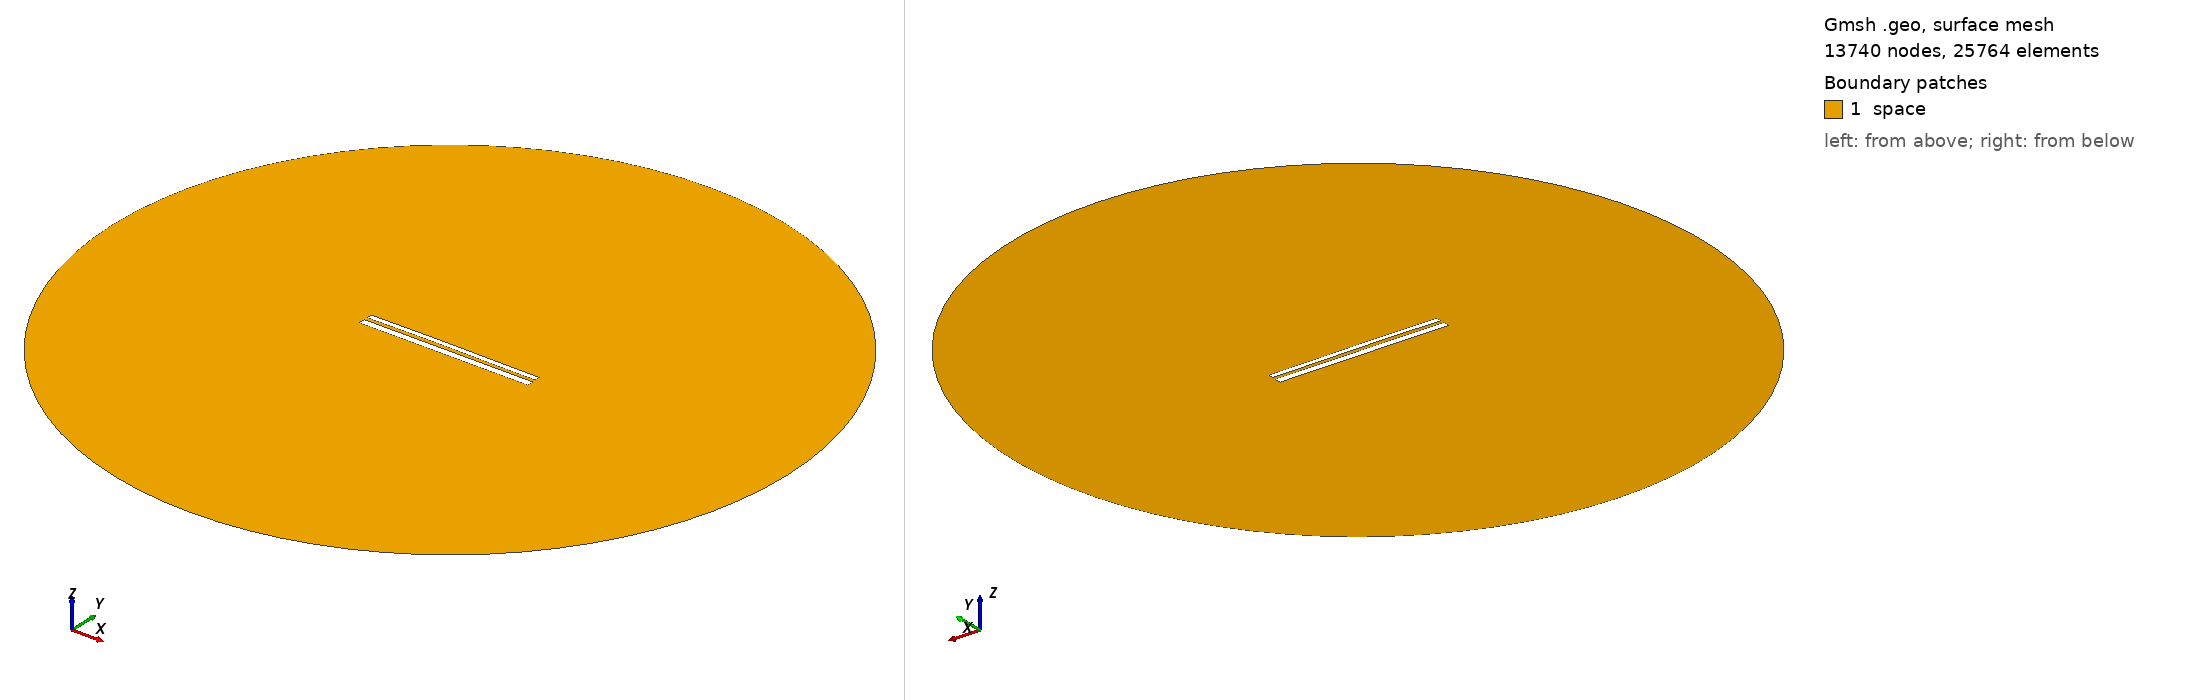

Gmsh geometry script, surface-meshed: 13740 nodes, 25764 surface elements. Boundary patches (legend numbers): 1 space. Left view from above one corner, right view from below the opposite corner. Legend entries are the model's physical surfaces. The drawing asked Gmsh for element sizes between 1% and 20% of the model's largest extent; the script's own settings can give other sizes.

=== 10368.geo (drawn) ===
//---------------------------------------
// Geometry kernel
//---------------------------------------

SetFactory("OpenCASCADE");



//---------------------------------------
// Parameters of the geometry
//---------------------------------------

// Overetch of the upper plate
overetch = 0.375;

// Distance between the plates
distance = 1.75;

// Discretization over the x axis (for the deformation)
nx = 50; 

// Length of the plate
L = 100 - overetch; 

// Number of modes
n = 4; 

// 1st mode coefficient
coeff(1) = 0.0;
beta(1) = 0.596864 * 3.1415926535 / L;

// 2nd mode coefficient
coeff(2) = 0.15;
beta(2) = 1.49418 * 3.1415926535 / L;

// 3rd mode coefficient
coeff(3) = 0.07499999999999998;
beta(3) = 2.50025 * 3.1415926535 / L;

// 4th mode coefficient
coeff(4) = 0.0;
beta(4) = 3.49999 * 3.1415926535 / L;



//---------------------------------------
// Upper plate (deformed rectangle)
//---------------------------------------

// Coordiantes of the upper plate
xmin = -50;
xmax = 50 - overetch;

// Height of the upper plate
yheight = 4 - 2 * overetch;

// Indexes of the points
UpperID[] = {};
LowerID[] = {};
LeftID[] = {};
RightID[] = {};

// Point index
p = 1;

// Horizontal edges
For i In {1:nx}
    x = xmin + (i-1)*(xmax - xmin)/(nx-1);

    y_bottom = distance / 2 + overetch;
    For j In {1:n}
        C = (Cosh(beta(j)*L) + Cos(beta(j)*L)) / (Sinh(beta(j)*L) + Sin(beta(j)*L));
        y_bottom  = y_bottom + coeff(j) * (Cosh(beta(j)*(x+50)) - Cos(beta(j)*(x+50)) - C * (Sinh(beta(j)*(x+50)) - Sin(beta(j)*(x+50))));
    EndFor

    y_top = y_bottom + yheight;

    Point(p) = {x, y_top, 0, 1.0};
    UpperID[i] = p;
    p = p + 1;

    Point(p) = {x, y_bottom, 0, 1.0};
    LowerID[i] = p;
    p = p + 1;
EndFor

// Create point lists
UpperPts[] = {}; LowerPts[] = {};
For i In {1:nx}
  UpperPts[] += {UpperID[i]};
  LowerPts[] += {LowerID[i]};
EndFor

// Build splines
Spline(1) = {UpperPts[]};
Spline(2) = {LowerPts[]};
Line(3) = {LowerPts[nx-1], UpperPts[nx-1]};
Line(4) = {LowerPts[0], UpperPts[0]};

// Build the plane surface
Curve Loop(1) = {2, 3, -1, -4};
Plane Surface(1) = {1};



//---------------------------------------
// Lower plate (rectangle)
//---------------------------------------

// Vertices
Point(1001) = {-50, -1, 0, 1.0};
Point(1002) = { 50, -1, 0, 1.0};
Point(1003) = { 50,  -5, 0, 1.0};
Point(1004) = {-50,  -5, 0, 1.0};

// Edges
Line(5) = {1001, 1002};
Line(6) = {1002, 1003};
Line(7) = {1003, 1004};
Line(8) = {1004, 1001};

// Plane surface
Line Loop(2) = {5, 6, 7, 8};
Plane Surface(2) = {2}; 



//---------------------------------------
// Outer (fictious) boundary
//---------------------------------------

// Points
Point(1005) = {0, 0, 0};       // Center
Point(1006) = {200, 0, 0};     // Start point
Point(1007) = {0, 200, 0};     // 90 degrees
Point(1008) = {-200, 0, 0};    // 180 degrees
Point(1009) = {0, -200, 0};    // 270 degrees

// Circle arcs (each needs start, center, end)
Circle(9) = {1006, 1005, 1007};
Circle(10) = {1007, 1005, 1008};
Circle(11) = {1008, 1005, 1009};
Circle(12) = {1009, 1005, 1006};

// Plane surface for the entire domain
Curve Loop(3) = {9, 10, 11, 12};
Surface(3) = {3};

// Subtract the plates from the whole domain to obtain the actual domain where we want to solve the equations
BooleanDifference{ Surface{3}; Delete; }{ Surface{1}; Surface{2}; Delete; }




//---------------------------------------
// Transfinite Lines/Curves
//---------------------------------------

// Set the number of points on the boundaries
r = 7;

// Plates
Transfinite Curve {1, 2} = 50*r Using Progression 1;
Transfinite Curve {3, 4} = 2*r Using Progression 1;
Transfinite Line {5, 7} = 50*r Using Progression 1;
Transfinite Line {6, 8} = 2*r Using Progression 1;

// Outer boundary
Transfinite Line {9, 10, 11, 12} = 20 Using Progression 1;



//---------------------------------------
// Physical groups
//---------------------------------------                

// Physical curves (boundaries)
Physical Line("force_segment", 10) = {2};
Physical Line("upper_plate", 11) = {1, 3, 4};
Physical Line("lower_plate", 12) = {5, 6, 7, 8};
Physical Line("boundary", 20) = {9, 10, 11, 12};

// Physical Surfaces
Physical Surface("space", 30) = {3};



//---------------------------------------
// 6. Generate the Mesh
//---------------------------------------

// 2D mesh generation
Mesh 2;
